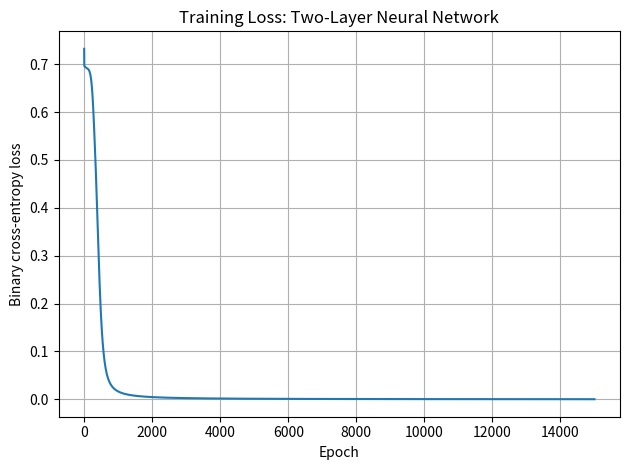

Generate this figure with matplotlib:

import numpy as np
import matplotlib.pyplot as plt

np.random.seed(42)

# XOR dataset
X = np.array([[0, 0], [0, 1], [1, 0], [1, 1]], dtype=float)
y = np.array([[0], [1], [1], [0]], dtype=float)

def sigmoid(z):
    return 1.0 / (1.0 + np.exp(-np.clip(z, -500, 500)))

# Network: 2 input neurons -> 4 hidden neurons -> 1 output neuron
W1 = np.random.randn(2, 4) * 0.8
b1 = np.zeros((1, 4))
W2 = np.random.randn(4, 1) * 0.8
b2 = np.zeros((1, 1))

learning_rate = 1.0
epochs = 15000
loss_history = []

for epoch in range(epochs):
    # Forward propagation
    z1 = X @ W1 + b1
    a1 = sigmoid(z1)
    z2 = a1 @ W2 + b2
    output = sigmoid(z2)

    # Binary cross-entropy loss
    eps = 1e-8
    loss = -np.mean(y * np.log(output + eps) +
                    (1 - y) * np.log(1 - output + eps))
    loss_history.append(loss)

    # Backpropagation
    m = X.shape[0]
    dz2 = (output - y) / m
    dW2 = a1.T @ dz2
    db2 = np.sum(dz2, axis=0, keepdims=True)

    dz1 = (dz2 @ W2.T) * a1 * (1 - a1)
    dW1 = X.T @ dz1
    db1 = np.sum(dz1, axis=0, keepdims=True)

    # Gradient descent update
    W2 -= learning_rate * dW2
    b2 -= learning_rate * db2
    W1 -= learning_rate * dW1
    b1 -= learning_rate * db1

# Final predictions
final_output = sigmoid(sigmoid(X @ W1 + b1) @ W2 + b2)
print("XOR predictions")
print("Input       Target   Predicted probability   Class")
for inputs, target, probability in zip(X, y, final_output):
    print(f"{inputs.astype(int)}       {int(target[0])}          "
          f"{probability[0]:.4f}              {int(probability[0] >= 0.5)}")

plt.plot(loss_history)
plt.title("Training Loss: Two-Layer Neural Network")
plt.xlabel("Epoch")
plt.ylabel("Binary cross-entropy loss")
plt.grid(True)
plt.tight_layout()
plt.show()
